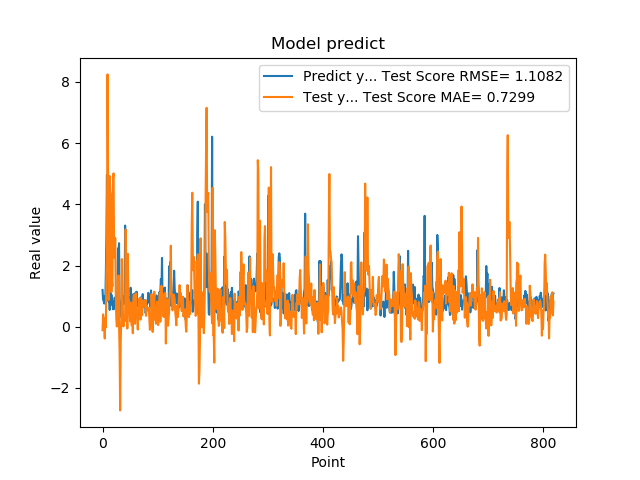

Values plotted in this chart, from the file beside it:
1.201630949974060059e+00, -1.122041977955708925e-01
8.802530169486999512e-01, 4.044122267703024187e-01
8.531429767608642578e-01, 2.042821443465751841e-01
7.591750025749206543e-01, 6.843386279932833771e-02
1.005007982254028320e+00, -3.816306369731326531e-01
7.687720060348510742e-01, 2.853043196047449492e-01
1.740013241767883301e+00, -1.901756133788904193e-02
2.913533687591552734e+00, 1.824442966967502411e+00
4.963075160980224609e+00, 2.505410220655208686e+00
1.471215128898620605e+00, 8.242353737272869907e+00
1.000648975372314453e+00, 5.223070620396851993e+00
8.220189809799194336e-01, 8.728234295499764928e-01
9.362199902534482643e-01, 1.242389977272974066e+00
5.486897230148315430e-01, 4.923132316020921273e+00
1.111255049705505371e+00, 4.418274347007280056e+00
7.148039937019348145e-01, 4.350240437082757872e+00
1.052167057991027832e+00, 1.128135052991416920e+00
8.955980539321898304e-01, 1.503294105025217098e+00
7.769405245780944824e-01, 1.327517146191459885e+00
5.699509978294372559e-01, 4.838815951602178700e+00
8.244060277938842773e-01, 5.010353568118353529e+00
5.800840258598327637e-01, 2.629778360604172693e+00
9.488009810447691761e-01, 2.258071910106163482e+00
7.918390035629272461e-01, 2.901748793541872651e+00
6.937990188598632812e-01, 1.121285517269349219e+00
6.834830045700073242e-01, 2.555876567871184779e-01
9.433320164680479847e-01, 8.046859463503804738e-03
1.032713770866394043e+00, 3.482422734516504303e-01
2.556216001510620117e+00, 1.928591761299179586e-01
2.464895963668823242e+00, 1.675605432023813179e+00
2.728049993515014204e+00, 1.566605036290631345e-02
3.558506965637206476e-01, -8.300471747073887574e-01
3.262020051479339600e-01, -2.731744518026229418e+00
3.781589865684509277e-01, -4.976837909331465748e-01
6.306380033493041992e-01, 2.086684638691509441e-01
8.854129910469055176e-01, 2.213285390987872692e+00
9.743152856826782227e-01, 1.285121983775067589e+00
7.307389974594116211e-01, 4.713894394510875774e-01
9.521890282630921520e-01, 9.495926834444053805e-03
1.011654973030090332e+00, 3.719963943510983251e-01
7.643579840660095215e-01, 3.816102769622580770e-01
3.306220054626464844e+00, 1.882725482532815464e-01
7.543110251426696777e-01, 3.176129907958518128e+00
1.409499049186706321e+00, 1.193523315145896158e+00
6.401469707489013672e-01, 1.378471915830719485e+00
8.640019893646240234e-01, -5.593812930514788923e-02
8.469420075416564941e-01, 2.379066388883635863e+00
7.976629734039306641e-01, 9.182125533204803514e-01
9.555831551551821068e-01, 8.800658111616024293e-01
9.546210169792175293e-01, 5.553051801764661288e-01
5.251880288124084473e-01, 1.744005985967187200e-01
1.275226235389709695e+00, 1.915629686127508502e-01
8.355640172958374023e-01, 7.914680688075680370e-01
7.640249729156494141e-01, 4.962628734403180808e-02
4.752210080623626154e-01, 2.849854600414495343e-01
7.414129972457885742e-01, -2.115919132143536663e-01
1.069700956344604492e+00, 9.250930158348423804e-01
7.892770171165466309e-01, 1.055797171171549031e+00
6.914690136909484863e-01, 3.597276704654491786e-01
7.093830108642578125e-01, 9.503341704900840348e-02
1.115731000900268555e+00, 3.935970387471952048e-01
... 759 more rows
